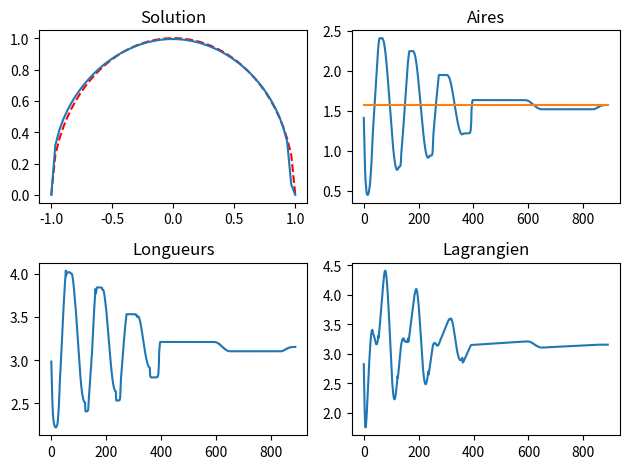

The script that saved this image:
import numpy as np
import matplotlib.pyplot as plt
from time import time
import sys
import getopt



## Variables globales et constantes

n  = 60
l  = 1



kmax = 2e5
eps = 1e-3


h = 2*l/n

b = 1
c = 1

# Les vecteurs sont de taille n+1

output = 'aff'
a0 = np.pi/2
nom = 'uzawa'
aug = False





# Gestion des arguments

try:
    opts,args = getopt.getopt(sys.argv[1:],"a:ho:ln:",["a0","help","output="])
except getopt.GetoptError as err:
    print(err)
    print("usage : {} [options]".format(sys.argv[0]))
    sys.exit(2)


for o,a in opts:

    if o == "-a":
        a0 = float(a)

    elif o == "-h":
        print("Résolution du problème iso-aire avec l'algorithme d'Uzawa")
        print("usage : {} [options]".format(sys.argv[0]))
        print("-a a0 : modifier la valeur de a (défaut pi/2)")
        print("-h : afficher l'aide")
        print("-o nom : Type d'output (défaut affichage dans la console)")
        print("-l : Utilisation du Lagrangien augmenté (b=c=1) (ne fonctionne pas !)")
        print("-n : taille du maillage (défaut 60)")
        sys.exit(0)

    elif o == "-o":
        output = "exp"
        nom = a

    elif o == "-l":
        aug = True

    elif o == "-n":
        n = int(a)

    else:
        assert False, "Option non valide"












## Classe fonction pour gérer les vecteurs de R^{n+1} avec des valeurs nulles au bord


class fonction:

    def __init__(self, n):
        self.n = n
        self.vals = np.empty(n-1)	# les valeurs au bord sont 0

    def init_random(self):
        self.vals = np.random.random(self.n-1)

    def init_cst(self, c=1):
        self.vals = c * np.ones_like(self.vals);

    def init_vals(self, tab):
        self.vals = np.copy(tab)
    
    def get_vals(self, f):
        self.vals[:] = f.vals
        
    def __sub__(self,vct):
        assert(self.n == 1+len(vct))
        dif = fonction(self.n)
        dif.init_vals(self.vals - vct)
        return dif

    def aire(self):
        return h * np.sum(self.vals)

    def long(self):
        l = np.sqrt(self.vals[0]**2 + h**2)
        for i in range(n-2):
            l += np.sqrt((self.vals[i+1]-self.vals[i])**2+h**2)
        l += np.sqrt(self.vals[-1]**2 + h**2)
        return l

    def proj(self):
        self.vals = np.maximum(self.vals, np.zeros_like(self.vals))

    def plot(self,fen):
        p = np.concatenate(([0],self.vals,[0]))
        x = np.linspace(-l,l,n+1)
        fen.plot(x,p,label="Solution calculée")

## Fonctions de l'algorithme d'Uzawa

def f_uza(f):
    return f.long()

def h_uza(f):
    return f.aire() - a0


## Lagrangien du problème, et gradient


def L(f, lam):
    return f.long() + lam*h_uza(f)


def gradL(f, lam):
    x = f.vals
    u = np.ones_like(f.vals)

    gradlg = np.zeros_like(f.vals)
    gradlg[0] = x[0] / np.sqrt(x[0]**2 + h**2) - (x[1]-x[0]) / np.sqrt((x[1]-x[0])**2 + h**2)
    for i in range(1,n-2):
        gradlg[i] = (x[i]-x[i-1]) / np.sqrt((x[i]-x[i-1])**2 + h**2) - (x[i+1]-x[i]) / np.sqrt((x[i+1]-x[i])**2 + h**2)
    gradlg[-1] = (x[-1]-x[-2]) / np.sqrt((x[-1]+x[-2])**2 + h**2) + x[-1] / np.sqrt(x[-1]**2 + h**2)

    return gradlg + lam * u


## Lagrangien augmenté

def L_aug(f, lam, b, c):
    return f.long() + lam * (h_uza(f) + c) + b/2 * (h_uza(f) + c)**2

def gradL_aug(f, lam, b, c):
    x = f.vals
    u = np.ones_like(f.vals)

    gradlg = np.zeros_like(f.vals)
    gradlg[0] = x[0] / np.sqrt(x[0]**2 + h**2) - (x[1]-x[0]) / np.sqrt((x[1]-x[0])**2 + h**2)
    for i in range(1,n-2):
        gradlg[i] = (x[i]-x[i-1]) / np.sqrt((x[i]-x[i-1])**2 + h**2) - (x[i+1]-x[i]) / np.sqrt((x[i+1]-x[i])**2 + h**2)
    gradlg[-1] = (x[-1]-x[-2]) / np.sqrt((x[-1]+x[-2])**2 + h**2) + x[-1] / np.sqrt(x[-1]**2 + h**2)


    return gradlg + (lam + b*(h_uza(f)+c)) * u




## Algorithme d'Uzawa


def uzawa(f0,lam,pas_grad=0.1,pas_uzawa=0.1):

    f = fonction(n)
    f.init_vals(f0.vals)

    f_m1 = fonction(n)
    f_m1.init_vals(2 * f0.vals)
    

    crt = 1+eps
    k = 0
    
    aires = []
    per = []
    lag = []

    
    while (crt >= eps and k<kmax):
        
        f_tmp = fonction(n)
        
        # Recherche du pas pour la variable primale

        pas = pas_grad
        cpt_rho = 0
        Delta_L = 1

        while (cpt_rho < 1e2) and (Delta_L >= 0):
            pas /= 1.3

            if not aug:
                f_tmp.get_vals(f - pas * gradL(f, lam))
                Delta_L = L(f_tmp, lam) - L(f, lam)
            else:
                f_tmp.get_vals(f - pas * gradL_aug(f, lam, b, c))
                Delta_L = L_aug(f_tmp, lam, b, c) - L_aug(f, lam, b, c)
            
            cpt_rho += 1

        f_tmp.proj()
        

        # Recherche du pas pour la variable duale

        cpt_pas = 0
        pasM = pas_uzawa
        Delta_L = -1

        while (cpt_pas < 1.e2) and (Delta_L <= 0):
            pasM /= 1.2
            lam_tmp = lam + pasM * h_uza(f_tmp)
            Delta_L = L(f_tmp,lam_tmp) - L(f_tmp,lam)
            cpt_pas += 1



        f.get_vals(f_tmp)
        lam_tmp = lam + pasM*h_uza(f)

        crt = np.linalg.norm(f.vals-f_m1.vals)+np.linalg.norm(h_uza(f))
        
        k += 1

        

        f_m1.get_vals(f)
        lam = lam_tmp
        
        aires.append(f.aire())
        per.append(f.long())
        if not aug: lag.append(L(f,lam))
        else: lag.append(L_aug(f,lam,b,c))

        # print(k, "Per :", f.long(), "Aire - a0 :", np.abs(f.aire() - a0), (cpt_rho, cpt_pas), crt)

    return f,aires,per,lag






## Exécution



x_cercle = np.linspace(-l,l,n+1)
y_cercle = np.sqrt(l**2 - x_cercle**2)

f0 = fonction(n)
f0.init_vals(y_cercle[1:-1])
# f0.init_cst()
lam0 = 1

t0 = time()
sol,aires,lg,lag = uzawa(f0,lam0)
t1 = time()

# Affichage des résultats :
chn = "(pi/2)" if a0==np.pi/2 else ''
print("Problème isoaire, avec a0 = {}".format(a0),chn)
print("Temps d'exécution : {}".format(t1-t0), "en {} itérations".format(len(aires)))
print("Aire finale : {}".format(aires[-1]))
print("Périmètre final : {}".format(lg[-1]))


if output == 'aff':

    fig, ax = plt.subplots(2,2)

    ax[0,0].plot(x_cercle, y_cercle, 'r--')
    ax[0,0].set_title("Solution")
    sol.plot(ax[0,0])

    ax[0,1].plot(aires)
    ax[0,1].set_title("Aires")
    ax[0,1].plot([0,len(aires)],[a0,a0])

    ax[1,0].plot(lg)
    ax[1,0].set_title("Longueurs")

    ax[1,1].plot(lag)
    ax[1,1].set_title("Lagrangien")

    fig.tight_layout()

    plt.show()

elif output == "exp":

    figSol = plt.figure()
    plt.plot(x_cercle, y_cercle, 'r--',label=r"Solution avc $a_0=\pi/2$")
    plt.title("Solution")
    sol.plot(plt)
    plt.legend()
    figSol.savefig(nom+"_sol.pdf", bbox_inches='tight')

    figAires = plt.figure()
    plt.plot(aires)
    plt.title("Aires")
    plt.plot([0,len(aires)],[a0,a0],label=r"$a_0$")
    plt.legend()
    figAires.savefig(nom+"_aires.pdf", bbox_inches='tight')

    figLon = plt.figure()
    plt.plot(lg)
    plt.title("Longueurs")
    figLon.savefig(nom+"_longueurs.pdf", bbox_inches='tight')

    figLag = plt.figure()
    plt.plot(lag)
    plt.title("Lagrangien")
    figLag.savefig(nom+"_lagrangien.pdf", bbox_inches='tight')
